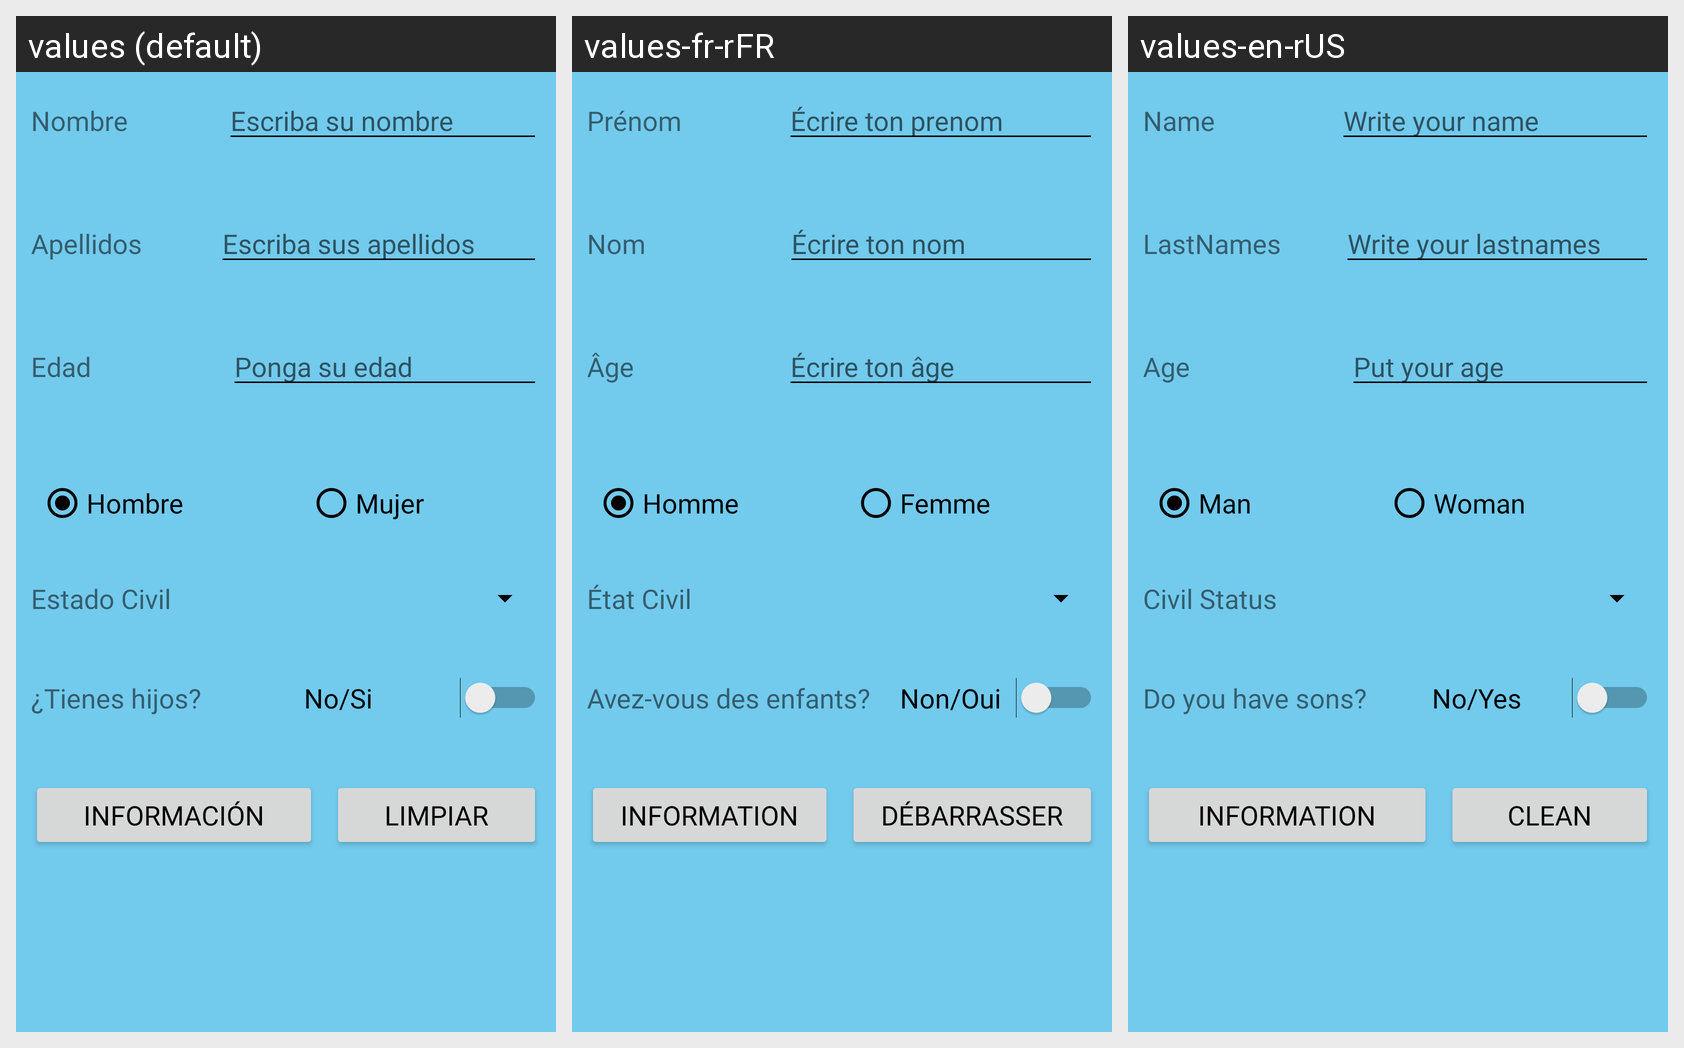

The Android screen above is rendered under several locales of the same app. Produce the string resources it draws, with the default and per-locale values.
Android screen res/layout/activity_main.xml rendered under 3 locales, left to right: values (default), values-fr-rFR, values-en-rUS. Device: Nexus 5 (rendered at 1080×1920; each locale shown at half size, 540×960, under a caption strip naming it); theme TemaPueba.
Strings drawn on this screen, with the default value and each locale's value (text and hints the layout hard-codes, and strings that could not be matched under every locale, appear in the picture but are not listed):

textViewNombre
  values: Nombre
  values-fr-rFR: Prénom
  values-en-rUS: Name

editTextNombre
  values: Escriba su nombre
  values-fr-rFR: Écrire ton prenom
  values-en-rUS: Write your name

textViewApellidos
  values: Apellidos
  values-fr-rFR: Nom
  values-en-rUS: LastNames

editTextApellidos
  values: Escriba sus apellidos
  values-fr-rFR: Écrire ton nom
  values-en-rUS: Write your lastnames

textViewEdad
  values: Edad
  values-fr-rFR: Âge
  values-en-rUS: Age

editTextEdad
  values: Ponga su edad
  values-fr-rFR: Écrire ton âge
  values-en-rUS: Put your age

radH
  values: Hombre
  values-fr-rFR: Homme
  values-en-rUS: Man

radM
  values: Mujer
  values-fr-rFR: Femme
  values-en-rUS: Woman

textViewEC
  values: Estado Civil
  values-fr-rFR: État Civil
  values-en-rUS: Civil Status

textViewHijos
  values: ¿Tienes hijos?
  values-fr-rFR: Avez-vous des enfants?
  values-en-rUS: Do you have sons?

switchHijos
  values: No/Si
  values-fr-rFR: Non/Oui
  values-en-rUS: No/Yes

btnInfo
  values: Información
  values-fr-rFR: Information
  values-en-rUS: Information

btnLimpiar
  values: Limpiar
  values-fr-rFR: Débarrasser
  values-en-rUS: Clean
